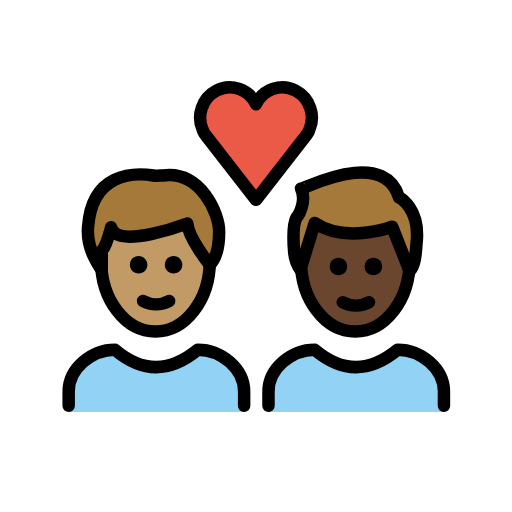
t = 0.00 s
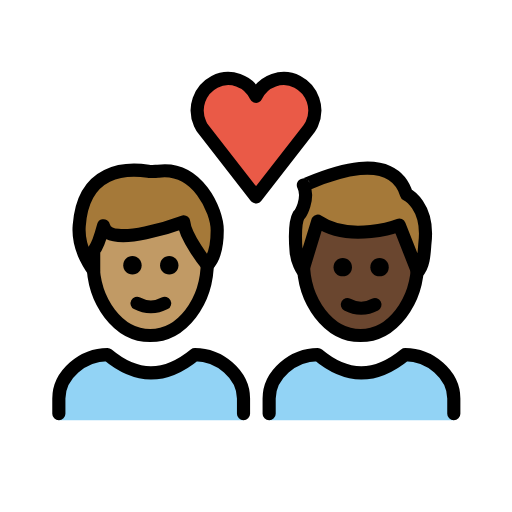
t = 0.36 s
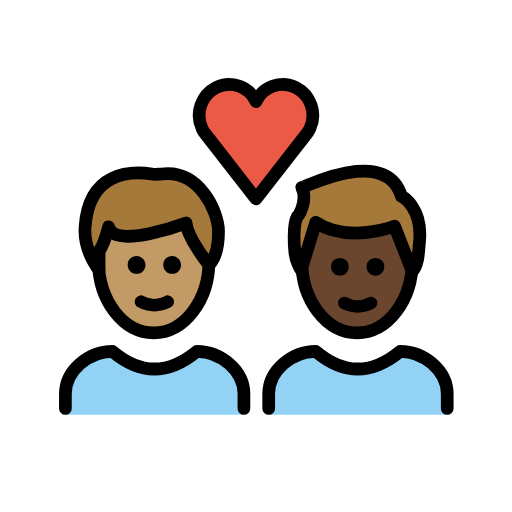
t = 0.84 s
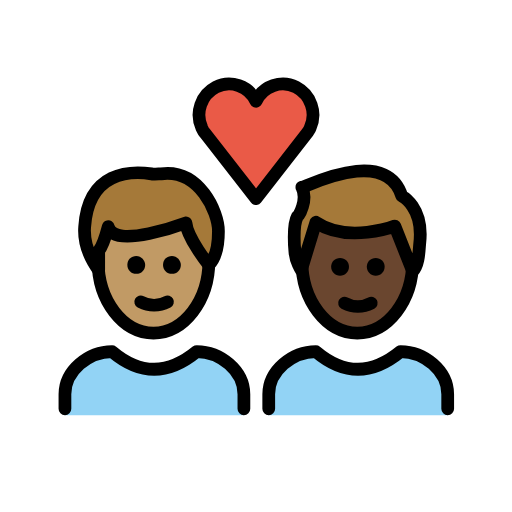
t = 1.20 s
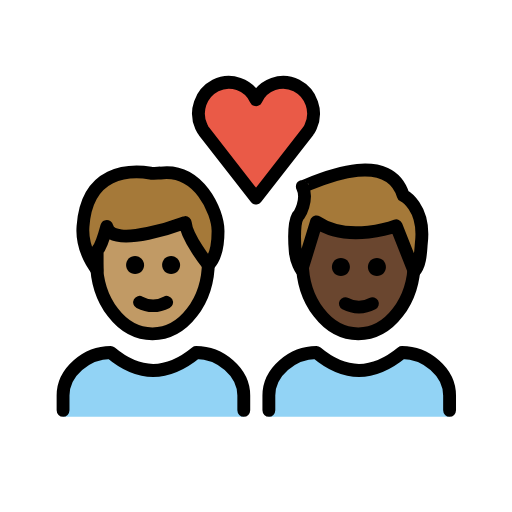
t = 1.56 s
t = 2.04 s: frame unchanged from t = 0.00 s, image omitted

The animated SVG that drew these frames (rendered in a browser with its animation timeline set to each time). Animation: 1 SMIL element (animateTransform=1); one cycle of 2.40 s, repeats indefinitely.

<?xml version='1.0' encoding='utf-8'?>
<svg xmlns="http://www.w3.org/2000/svg" id="emoji" viewBox="-5 -5 82 82" version="1.1" width="200" height="200" role="img">
  <title>OpenMoji: couple with heart: man, man, medium skin tone, dark skin tone</title><g transform="translate(36 36)"><g><g transform="translate(-36 -36)"><g id="color">
    <path fill="#92D3F5" d="M6,61v-3.3C6,54,9.7,51,13.4,51c4.4,3.7,8.8,3.7,13.3,0c3.7,0,7.4,3,7.4,6.7V61" />
    <path fill="#92D3F5" d="M38,61v-3.3c0-3.7,3.7-6.7,7.4-6.7c4.4,3.7,8.8,3.7,13.3,0c3.7,0,7.4,3,7.4,6.7V61" />
    <path fill="#EA5A47" d="M36,11.7c1.1-2.4,4-3.4,6.3-2.2s3.3,4,2.2,6.4c-0.1,0.3-0.3,0.5-0.4,0.7L36,27l-8.1-10.4 c-0.2-0.2-0.3-0.5-0.4-0.7c-1.1-2.4-0.1-5.2,2.2-6.4S34.9,9.3,36,11.7L36,11.7z" />
  </g>
  <g id="hair">
    <g id="hair-b">
      <path fill="#A57939" d="M43.2,25.2c0,0.3,13.2-6.8,15.7,1.4c0,0,3.5,1.7,2.8,7.5c-0.1,1-0.1,3.3-1.1,4.3l-2.8-7.1 c0,0-7.4,2.8-12.4-0.6l-2.3,7.5c0,0-0.9-1.3-1-3c0,0-0.4-4,0.4-5.4C42.7,29.8,44.2,27.2,43.2,25.2z" />
    </g>
    <g id="hair-a">
      <path fill="#A57939" d="M9.1,31.2c0.6-8.7,7.2-8.8,10.5-8.3c0.3,0.1,1.2,0,1.5,0c6-0.8,9,6,9,9c0,1.1,0,3.8-1.5,5.3 c0,0-3.4-4.2-3.6-6.6c0,0-11.4,4.3-12.2,0.6c0,0-0.8,3-1.5,3.8c0,0,0,2.3,0,3C11.3,38,8.8,35,9.1,31.2z" />
    </g>
  </g>
  <g id="skin">
    <g id="skin-b">
      <path fill="#6a462f" d="M57.8,31.3c0,0-7.4,2.8-12.4-0.6l-2.1,6.8C43.6,43.3,47.4,48,52,48c4.4,0,8-4.2,8.6-9.6L57.8,31.3z" />
    </g>
    <g id="skin-a">
      <path fill="#c19a65" d="M25,30.8c0,0-11.4,4.3-12.2,0.6c0,0-0.8,3-1.5,3.8c0,0,0,2.3,0,3l0,0c0.6,5.5,4.2,9.8,8.6,9.8 c4.6,0,8.4-4.7,8.7-10.6C28.3,37,25.2,33.1,25,30.8z" />
    </g>
  </g>
  <g id="skin-shadow" />
  <g id="line">
    <path fill="none" stroke="#000000" stroke-miterlimit="10" stroke-width="2" d="M60.6,35.6c0,0.4,0,0.8,0,1.2 c0,6.2-3.9,11.3-8.7,11.3s-8.7-5.1-8.7-11.3c0-0.2,0-0.5,0-0.7" />
    <path fill="none" stroke="#000000" stroke-linejoin="round" stroke-miterlimit="10" stroke-width="2" d="M43.2,25.2 c0,0.3,13.2-6.8,15.7,1.4c0,0,3.5,1.7,2.8,7.5c-0.1,1-0.1,3.3-1.1,4.3l-2.8-7.1c0,0-7.4,2.8-12.4-0.6l-2.3,7.5c0,0-0.9-1.3-1-3 c0,0-0.4-4,0.4-5.4C42.7,29.8,44.2,27.2,43.2,25.2z" />
    <path fill="none" stroke="#000000" stroke-linecap="round" stroke-linejoin="round" stroke-width="2" d="M36,11.7 c1.1-2.4,4-3.4,6.3-2.2s3.3,4,2.2,6.4c-0.1,0.3-0.3,0.5-0.4,0.7L36,27l-8.1-10.4c-0.2-0.2-0.3-0.5-0.4-0.7 c-1.1-2.4-0.1-5.2,2.2-6.4S34.9,9.3,36,11.7L36,11.7z" />
    <path fill="none" stroke="#000000" stroke-miterlimit="10" stroke-width="2" d="M28.6,36.1c0,0.2,0,0.4,0,0.7 c0,6.2-3.9,11.3-8.7,11.3s-8.7-5.1-8.7-11.3c0-0.2,0-0.4,0-0.7" />
    <path fill="none" stroke="#000000" stroke-linecap="round" stroke-linejoin="round" stroke-width="2" d="M9.1,31.4 c0.6-8.7,7.2-8.8,10.5-8.3c0.3,0.1,1.2,0,1.5,0c6-0.8,9,6,9,9c0,1.1,0,3.8-1.5,5.3c0,0-3.4-4.2-3.6-6.6c0,0-11.4,4.3-12.2,0.6 c0,0-0.8,3-1.5,3.8c0,0,0,2.3,0,3C11.3,38.2,8.8,35.2,9.1,31.4z" />
    <path fill="none" stroke="#000000" stroke-linecap="round" stroke-linejoin="round" stroke-width="2" d="M6,60v-2.3 C6,54,9.7,51,13.4,51c4.4,3.7,8.8,3.7,13.3,0c3.7,0,7.4,3,7.4,6.7V60" />
    <path d="M24.2,37.4c0,0.8-0.6,1.4-1.4,1.4s-1.4-0.6-1.4-1.4c0-0.8,0.6-1.4,1.4-1.4S24.2,36.7,24.2,37.4" />
    <path d="M18.6,37.4c0,0.8-0.6,1.4-1.4,1.4s-1.4-0.6-1.4-1.4c0-0.8,0.6-1.4,1.4-1.4S18.6,36.7,18.6,37.4" />
    <path fill="none" stroke="#000000" stroke-linecap="round" stroke-linejoin="round" stroke-width="2" d="M17.9,43.2 c1.3,0.7,2.9,0.7,4.2,0" />
    <path d="M56.2,37.7c0,0.8-0.6,1.4-1.4,1.4c-0.8,0-1.4-0.6-1.4-1.4c0-0.8,0.6-1.4,1.4-1.4C55.6,36.3,56.2,36.9,56.2,37.7" />
    <path d="M50.6,37.7c0,0.8-0.6,1.4-1.4,1.4s-1.4-0.6-1.4-1.4c0-0.8,0.6-1.4,1.4-1.4S50.6,36.9,50.6,37.7" />
    <path fill="none" stroke="#000000" stroke-linecap="round" stroke-linejoin="round" stroke-width="2" d="M49.9,43.4 c1.3,0.7,2.9,0.7,4.2,0" />
    <path fill="none" stroke="#000000" stroke-linecap="round" stroke-linejoin="round" stroke-width="2" d="M38,60v-2.3 c0-3.7,3.7-6.7,7.4-6.7c4.4,3.7,8.8,3.7,13.3,0c3.7,0,7.4,3,7.4,6.7V60" />
  </g>
</g><animateTransform attributeName="transform" type="scale" values="1;1.07;1;1.04;1;1" dur="2.4s" repeatCount="indefinite" /></g></g></svg>
